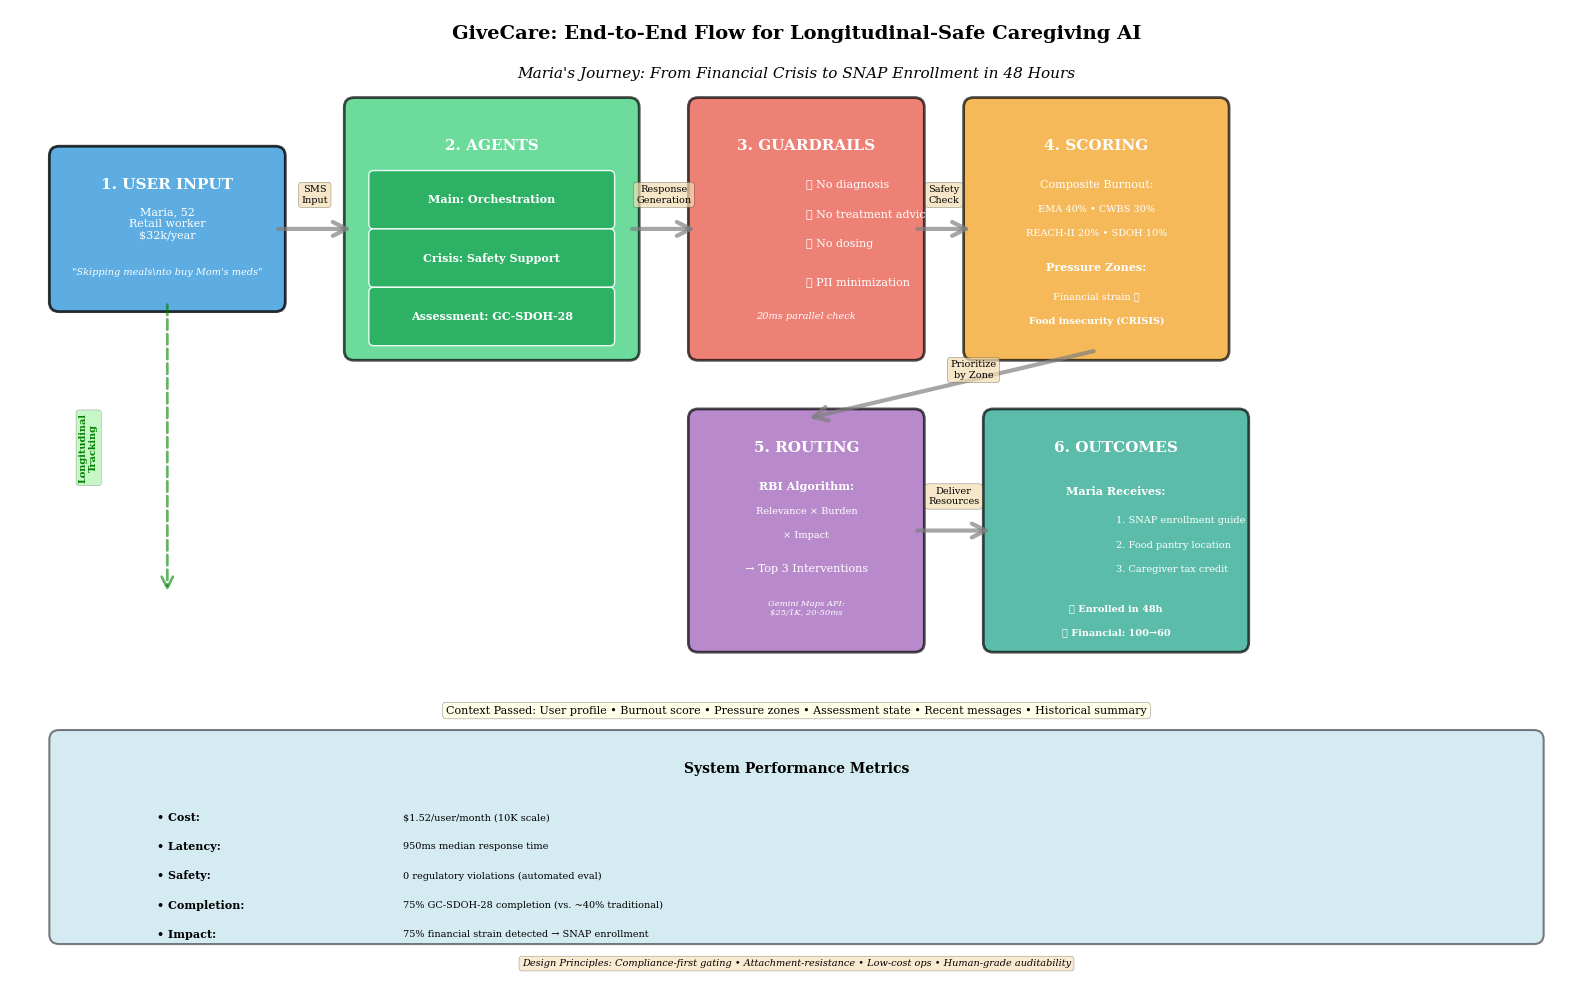

Write the Python code that produced this figure. (Note: this script raises an exception after producing the figure.)
#!/usr/bin/env python3
"""
Generate Figure 1: Hero end-to-end flow diagram for GiveCare paper
"""

import matplotlib.pyplot as plt
import matplotlib.patches as mpatches
from matplotlib.patches import FancyBboxPatch, FancyArrowPatch, Circle, Rectangle
import numpy as np

# Set style
plt.style.use('seaborn-v0_8-paper')
plt.rcParams['font.family'] = 'serif'
plt.rcParams['font.size'] = 9
plt.rcParams['figure.dpi'] = 300


def fig1_hero_end_to_end_flow():
    """Hero Figure 1: Complete end-to-end flow diagram"""
    fig, ax = plt.subplots(figsize=(16, 10))
    ax.set_xlim(0, 16)
    ax.set_ylim(0, 10)
    ax.axis('off')

    # Colors
    user_color = '#3498db'
    agent_color = '#2ecc71'
    guardrail_color = '#e74c3c'
    scoring_color = '#f39c12'
    routing_color = '#9b59b6'
    outcome_color = '#16a085'

    # Title
    ax.text(8, 9.7, 'GiveCare: End-to-End Flow for Longitudinal-Safe Caregiving AI',
            ha='center', fontsize=14, fontweight='bold')
    ax.text(8, 9.3, "Maria's Journey: From Financial Crisis to SNAP Enrollment in 48 Hours",
            ha='center', fontsize=11, style='italic')

    # Stage 1: User Input
    user_box = FancyBboxPatch((0.5, 7), 2.2, 1.5, boxstyle="round,pad=0.1",
                              facecolor=user_color, edgecolor='black', linewidth=2, alpha=0.8)
    ax.add_patch(user_box)
    ax.text(1.6, 8.2, '1. USER INPUT', ha='center', va='center', fontsize=11, fontweight='bold', color='white')
    ax.text(1.6, 7.8, 'Maria, 52\nRetail worker\n$32k/year', ha='center', va='center', fontsize=8, color='white')
    ax.text(1.6, 7.3, '"Skipping meals\\nto buy Mom\'s meds"', ha='center', va='center',
            fontsize=7, style='italic', color='white')

    # Stage 2: Multi-Agent System
    agents_box = FancyBboxPatch((3.5, 6.5), 2.8, 2.5, boxstyle="round,pad=0.1",
                                facecolor=agent_color, edgecolor='black', linewidth=2, alpha=0.7)
    ax.add_patch(agents_box)
    ax.text(4.9, 8.6, '2. AGENTS', ha='center', va='center', fontsize=11, fontweight='bold', color='white')

    # Sub-agents
    main_agent = FancyBboxPatch((3.7, 7.8), 2.4, 0.5, boxstyle="round,pad=0.05",
                                facecolor='#27ae60', edgecolor='white', linewidth=1, alpha=0.9)
    ax.add_patch(main_agent)
    ax.text(4.9, 8.05, 'Main: Orchestration', ha='center', va='center', fontsize=8, fontweight='bold', color='white')

    crisis_agent = FancyBboxPatch((3.7, 7.2), 2.4, 0.5, boxstyle="round,pad=0.05",
                                  facecolor='#27ae60', edgecolor='white', linewidth=1, alpha=0.9)
    ax.add_patch(crisis_agent)
    ax.text(4.9, 7.45, 'Crisis: Safety Support', ha='center', va='center', fontsize=8, fontweight='bold', color='white')

    assess_agent = FancyBboxPatch((3.7, 6.6), 2.4, 0.5, boxstyle="round,pad=0.05",
                                  facecolor='#27ae60', edgecolor='white', linewidth=1, alpha=0.9)
    ax.add_patch(assess_agent)
    ax.text(4.9, 6.85, 'Assessment: GC-SDOH-28', ha='center', va='center', fontsize=8, fontweight='bold', color='white')

    # Arrow 1→2
    arrow1 = FancyArrowPatch((2.7, 7.75), (3.5, 7.75), arrowstyle='->', mutation_scale=25,
                            linewidth=3, color='gray', alpha=0.7)
    ax.add_patch(arrow1)
    ax.text(3.1, 8.1, 'SMS\nInput', ha='center', va='center', fontsize=7,
            bbox=dict(boxstyle='round', facecolor='wheat', alpha=0.7))

    # Stage 3: Guardrails
    guardrail_box = FancyBboxPatch((7, 6.5), 2.2, 2.5, boxstyle="round,pad=0.1",
                                   facecolor=guardrail_color, edgecolor='black', linewidth=2, alpha=0.7)
    ax.add_patch(guardrail_box)
    ax.text(8.1, 8.6, '3. GUARDRAILS', ha='center', va='center', fontsize=11, fontweight='bold', color='white')
    ax.text(8.1, 8.2, '✓ No diagnosis', ha='left', va='center', fontsize=8, color='white')
    ax.text(8.1, 7.9, '✓ No treatment advice', ha='left', va='center', fontsize=8, color='white')
    ax.text(8.1, 7.6, '✓ No dosing', ha='left', va='center', fontsize=8, color='white')
    ax.text(8.1, 7.2, '✓ PII minimization', ha='left', va='center', fontsize=8, color='white')
    ax.text(8.1, 6.85, '20ms parallel check', ha='center', va='center', fontsize=7,
            style='italic', color='white')

    # Arrow 2→3
    arrow2 = FancyArrowPatch((6.3, 7.75), (7, 7.75), arrowstyle='->', mutation_scale=25,
                            linewidth=3, color='gray', alpha=0.7)
    ax.add_patch(arrow2)
    ax.text(6.65, 8.1, 'Response\nGeneration', ha='center', va='center', fontsize=7,
            bbox=dict(boxstyle='round', facecolor='wheat', alpha=0.7))

    # Stage 4: Scoring & Judge Ensemble
    scoring_box = FancyBboxPatch((9.8, 6.5), 2.5, 2.5, boxstyle="round,pad=0.1",
                                 facecolor=scoring_color, edgecolor='black', linewidth=2, alpha=0.7)
    ax.add_patch(scoring_box)
    ax.text(11.05, 8.6, '4. SCORING', ha='center', va='center', fontsize=11, fontweight='bold', color='white')
    ax.text(11.05, 8.2, 'Composite Burnout:', ha='center', va='center', fontsize=8, color='white')
    ax.text(11.05, 7.95, 'EMA 40% • CWBS 30%', ha='center', va='center', fontsize=7, color='white')
    ax.text(11.05, 7.7, 'REACH-II 20% • SDOH 10%', ha='center', va='center', fontsize=7, color='white')
    ax.text(11.05, 7.35, 'Pressure Zones:', ha='center', va='center', fontsize=8, fontweight='bold', color='white')
    ax.text(11.05, 7.05, 'Financial strain ✓', ha='center', va='center', fontsize=7, color='white')
    ax.text(11.05, 6.8, 'Food insecurity (CRISIS)', ha='center', va='center', fontsize=7,
            color='white', fontweight='bold')

    # Arrow 3→4
    arrow3 = FancyArrowPatch((9.2, 7.75), (9.8, 7.75), arrowstyle='->', mutation_scale=25,
                            linewidth=3, color='gray', alpha=0.7)
    ax.add_patch(arrow3)
    ax.text(9.5, 8.1, 'Safety\nCheck', ha='center', va='center', fontsize=7,
            bbox=dict(boxstyle='round', facecolor='wheat', alpha=0.7))

    # Stage 5: Intervention Routing
    routing_box = FancyBboxPatch((7, 3.5), 2.2, 2.3, boxstyle="round,pad=0.1",
                                 facecolor=routing_color, edgecolor='black', linewidth=2, alpha=0.7)
    ax.add_patch(routing_box)
    ax.text(8.1, 5.5, '5. ROUTING', ha='center', va='center', fontsize=11, fontweight='bold', color='white')
    ax.text(8.1, 5.1, 'RBI Algorithm:', ha='center', va='center', fontsize=8, fontweight='bold', color='white')
    ax.text(8.1, 4.85, 'Relevance × Burden', ha='center', va='center', fontsize=7, color='white')
    ax.text(8.1, 4.6, '× Impact', ha='center', va='center', fontsize=7, color='white')
    ax.text(8.1, 4.25, '→ Top 3 Interventions', ha='center', va='center', fontsize=8, color='white')
    ax.text(8.1, 3.85, 'Gemini Maps API:\n$25/1K, 20-50ms', ha='center', va='center', fontsize=6,
            style='italic', color='white')

    # Arrow 4→5
    arrow4 = FancyArrowPatch((11.05, 6.5), (8.1, 5.8), arrowstyle='->', mutation_scale=25,
                            linewidth=3, color='gray', alpha=0.7)
    ax.add_patch(arrow4)
    ax.text(9.8, 6.3, 'Prioritize\nby Zone', ha='center', va='center', fontsize=7,
            bbox=dict(boxstyle='round', facecolor='wheat', alpha=0.7))

    # Stage 6: Outcomes
    outcome_box = FancyBboxPatch((10, 3.5), 2.5, 2.3, boxstyle="round,pad=0.1",
                                 facecolor=outcome_color, edgecolor='black', linewidth=2, alpha=0.7)
    ax.add_patch(outcome_box)
    ax.text(11.25, 5.5, '6. OUTCOMES', ha='center', va='center', fontsize=11, fontweight='bold', color='white')
    ax.text(11.25, 5.05, 'Maria Receives:', ha='center', va='center', fontsize=8, fontweight='bold', color='white')
    ax.text(11.25, 4.75, '1. SNAP enrollment guide', ha='left', va='center', fontsize=7, color='white')
    ax.text(11.25, 4.5, '2. Food pantry location', ha='left', va='center', fontsize=7, color='white')
    ax.text(11.25, 4.25, '3. Caregiver tax credit', ha='left', va='center', fontsize=7, color='white')
    ax.text(11.25, 3.85, '✓ Enrolled in 48h', ha='center', va='center', fontsize=7,
            fontweight='bold', color='white')
    ax.text(11.25, 3.6, '✓ Financial: 100→60', ha='center', va='center', fontsize=7,
            fontweight='bold', color='white')

    # Arrow 5→6
    arrow5 = FancyArrowPatch((9.2, 4.65), (10, 4.65), arrowstyle='->', mutation_scale=25,
                            linewidth=3, color='gray', alpha=0.7)
    ax.add_patch(arrow5)
    ax.text(9.6, 5, 'Deliver\nResources', ha='center', va='center', fontsize=7,
            bbox=dict(boxstyle='round', facecolor='wheat', alpha=0.7))

    # Feedback loop arrow
    feedback_arrow = FancyArrowPatch((1.6, 7), (1.6, 4), arrowstyle='->', mutation_scale=20,
                                    linewidth=2, color='green', alpha=0.6, linestyle='--')
    ax.add_patch(feedback_arrow)
    ax.text(0.8, 5.5, 'Longitudinal\nTracking', ha='center', va='center', fontsize=7,
            rotation=90, fontweight='bold', color='green',
            bbox=dict(boxstyle='round', facecolor='lightgreen', alpha=0.5))

    # Context passed between stages (bottom annotation)
    context_note = ('Context Passed: User profile • Burnout score • Pressure zones • '
                   'Assessment state • Recent messages • Historical summary')
    ax.text(8, 2.8, context_note, ha='center', va='center', fontsize=8,
            bbox=dict(boxstyle='round', facecolor='lightyellow', alpha=0.7))

    # Performance metrics (bottom)
    perf_box = FancyBboxPatch((0.5, 0.5), 15, 2, boxstyle="round,pad=0.1",
                              facecolor='lightblue', edgecolor='black', linewidth=1.5, alpha=0.5)
    ax.add_patch(perf_box)

    ax.text(8, 2.2, 'System Performance Metrics', ha='center', va='center',
            fontsize=10, fontweight='bold')

    metrics = [
        ('Cost', '$1.52/user/month (10K scale)'),
        ('Latency', '950ms median response time'),
        ('Safety', '0 regulatory violations (automated eval)'),
        ('Completion', '75% GC-SDOH-28 completion (vs. ~40% traditional)'),
        ('Impact', '75% financial strain detected → SNAP enrollment')
    ]

    y_pos = 1.7
    for metric, value in metrics:
        ax.text(1.5, y_pos, f'• {metric}:', ha='left', va='center', fontsize=8, fontweight='bold')
        ax.text(4, y_pos, value, ha='left', va='center', fontsize=7)
        y_pos -= 0.3

    # Design principles annotation
    principles_text = ('Design Principles: Compliance-first gating • Attachment-resistance • '
                      'Low-cost ops • Human-grade auditability')
    ax.text(8, 0.2, principles_text, ha='center', va='center', fontsize=7, style='italic',
            bbox=dict(boxstyle='round', facecolor='wheat', alpha=0.6))

    plt.tight_layout()
    plt.savefig('/Users/<user>/Projects/give-care-else/givecare-bench/papers/givecare/fig1_hero_flow.pdf',
                bbox_inches='tight', dpi=300)
    plt.close()
    print("✓ Generated fig1_hero_flow.pdf")


if __name__ == '__main__':
    print("Generating Figure 1: Hero end-to-end flow diagram...\n")
    fig1_hero_end_to_end_flow()
    print("\n✅ Hero figure generated successfully!")
